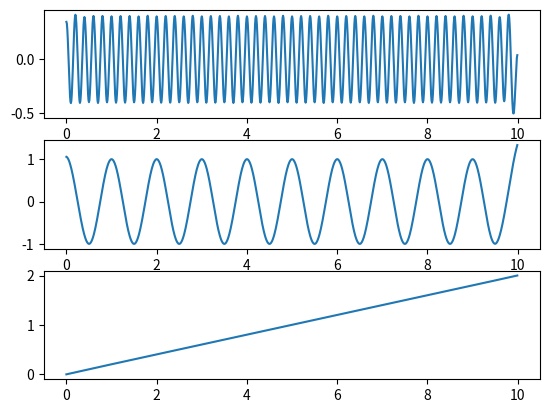

Python code for this plot:
import numpy as np
import matplotlib.pyplot as plt
from scipy.interpolate import interp1d


def hht(x, t, thr):
    L  = t.shape[0]
    t_ = np.arange(L)
    K  = 30
    y  = x
    
    c = []
    x0 = None
    for n in range(10):
        for k in range(K):
            max_index, min_index = get_max_min(y, L)
            local_max, local_min = y[max_index], y[min_index]
                                                                                            
            f_max = interp1d(max_index, y[max_index], kind = 'cubic', fill_value = "extrapolate")
            f_min = interp1d(min_index, y[min_index], kind = 'cubic', fill_value = "extrapolate")
            e_max, e_min = f_max(t_), f_min(t_) # (1000,)
            
            z = (e_max + e_min) / 2
            h = y - z
            
            max_index, min_index = get_max_min(h, L)
            local_max, local_min = h[max_index], h[min_index]
            f_max = interp1d(max_index, h[max_index], kind = 'cubic', fill_value = "extrapolate")
            f_min = interp1d(min_index, h[min_index], kind = 'cubic', fill_value = "extrapolate")
            e_max, e_min = f_max(t_), f_min(t_) # (1000,)
            
            if (check_local(local_max, local_min) and check_mean(e_max, e_min, thr)) or k == K-1:
                c.append(h)
                break
            else:
                y = h
        
        c_ = np.array(c)
        x0 = x - c_.sum(axis = 0)
        max_index, min_index = get_max_min(x0, L)
        if max_index.shape[0] + min_index.shape[0] <= 3:
            c.append(x0)
            break
        else: 
            y = x0
    
    return np.array(c)
    
    
def check_local(local_max, local_min):
    max_violate = (local_max < 0).sum()
    min_violate = (local_min > 0).sum()
    
    return True if max_violate == min_violate == 0 else False


def check_mean(e_max, e_min, thr):
    mean = (e_max + e_min) / 2
    mean_violate = (mean > thr).sum()
    
    return True if mean_violate == 0 else False


def get_max_min(y, L):
    max_index, min_index = [], []

    for i in range(1, L-1):
        if y[i] >= y[i-1] and y[i] >= y[i+1]:
            max_index.append(i)
        if y[i] <= y[i-1] and y[i] <= y[i+1]:
            min_index.append(i)
    
    
    max_index = np.array(max_index)
    min_index = np.array(min_index)
    
    return max_index, min_index
 
    
def plotIMF(t, y):  
    num = y.shape[0]
    plt.figure(0)
    for i in range(num):
        s = str(num) + '1' + str(i+1)
        plt.subplot(int(s))
        plt.plot(t, y[i])

    plt.show()


if __name__ == '__main__':
    t = np.arange(0, 10, 0.01) # (1000)
    x = 0.2*t + np.cos(2*np.pi*t) + 0.4*np.cos(10*np.pi*t) # (1000)
    thr = 0.2

    y = hht(x, t, thr)
    plotIMF(t, y)
    